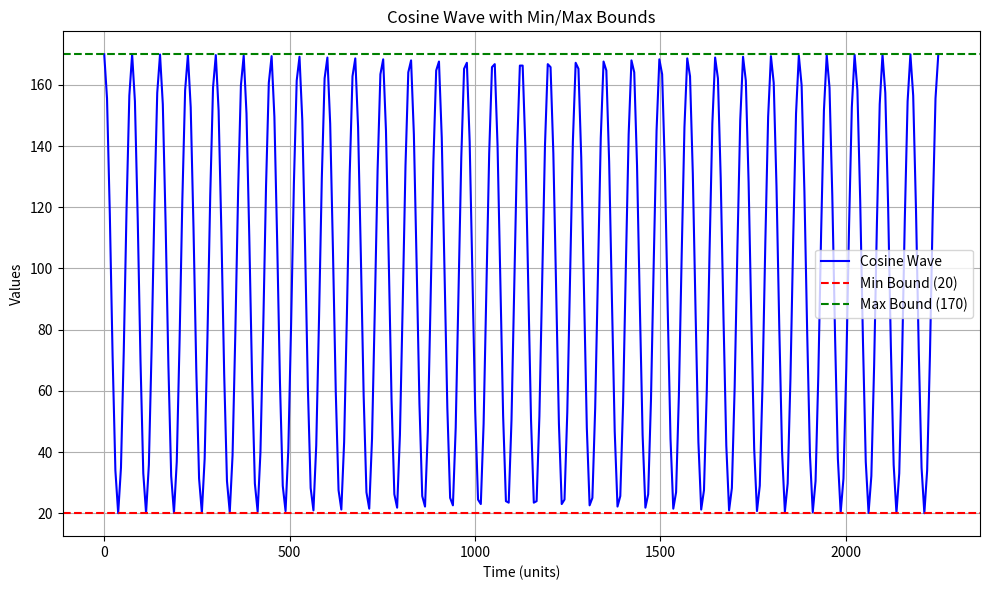

Source code (Python):
import numpy as np
import matplotlib.pyplot as plt

# Parameters for the cosine wave
min_value = 20
max_value = 170
cycle_time = 75  # Time for one full cycle
num_cycles = 30  # Total number of cycles

# Calculated parameters
amplitude = (max_value - min_value) / 2  # Amplitude of the wave
offset = (max_value + min_value) / 2  # Center line (mean value)
frequency = 1 / cycle_time  # Frequency of the wave

# Generate time steps and the cosine wave
time_steps = np.linspace(0, cycle_time * num_cycles, num_cycles * 10)  # Fine resolution for smoothness
cosine_wave = amplitude * np.cos(2 * np.pi * frequency * time_steps) + offset

# Plot the cosine wave
plt.figure(figsize=(10, 6))
plt.plot(time_steps, cosine_wave, label="Cosine Wave", color="blue")
plt.axhline(min_value, color="red", linestyle="--", label=f"Min Bound ({min_value})")
plt.axhline(max_value, color="green", linestyle="--", label=f"Max Bound ({max_value})")

# Add labels, legend, and title
plt.title("Cosine Wave with Min/Max Bounds")
plt.xlabel("Time (units)")
plt.ylabel("Values")
plt.legend()
plt.grid(True)
plt.tight_layout()
plt.show()
